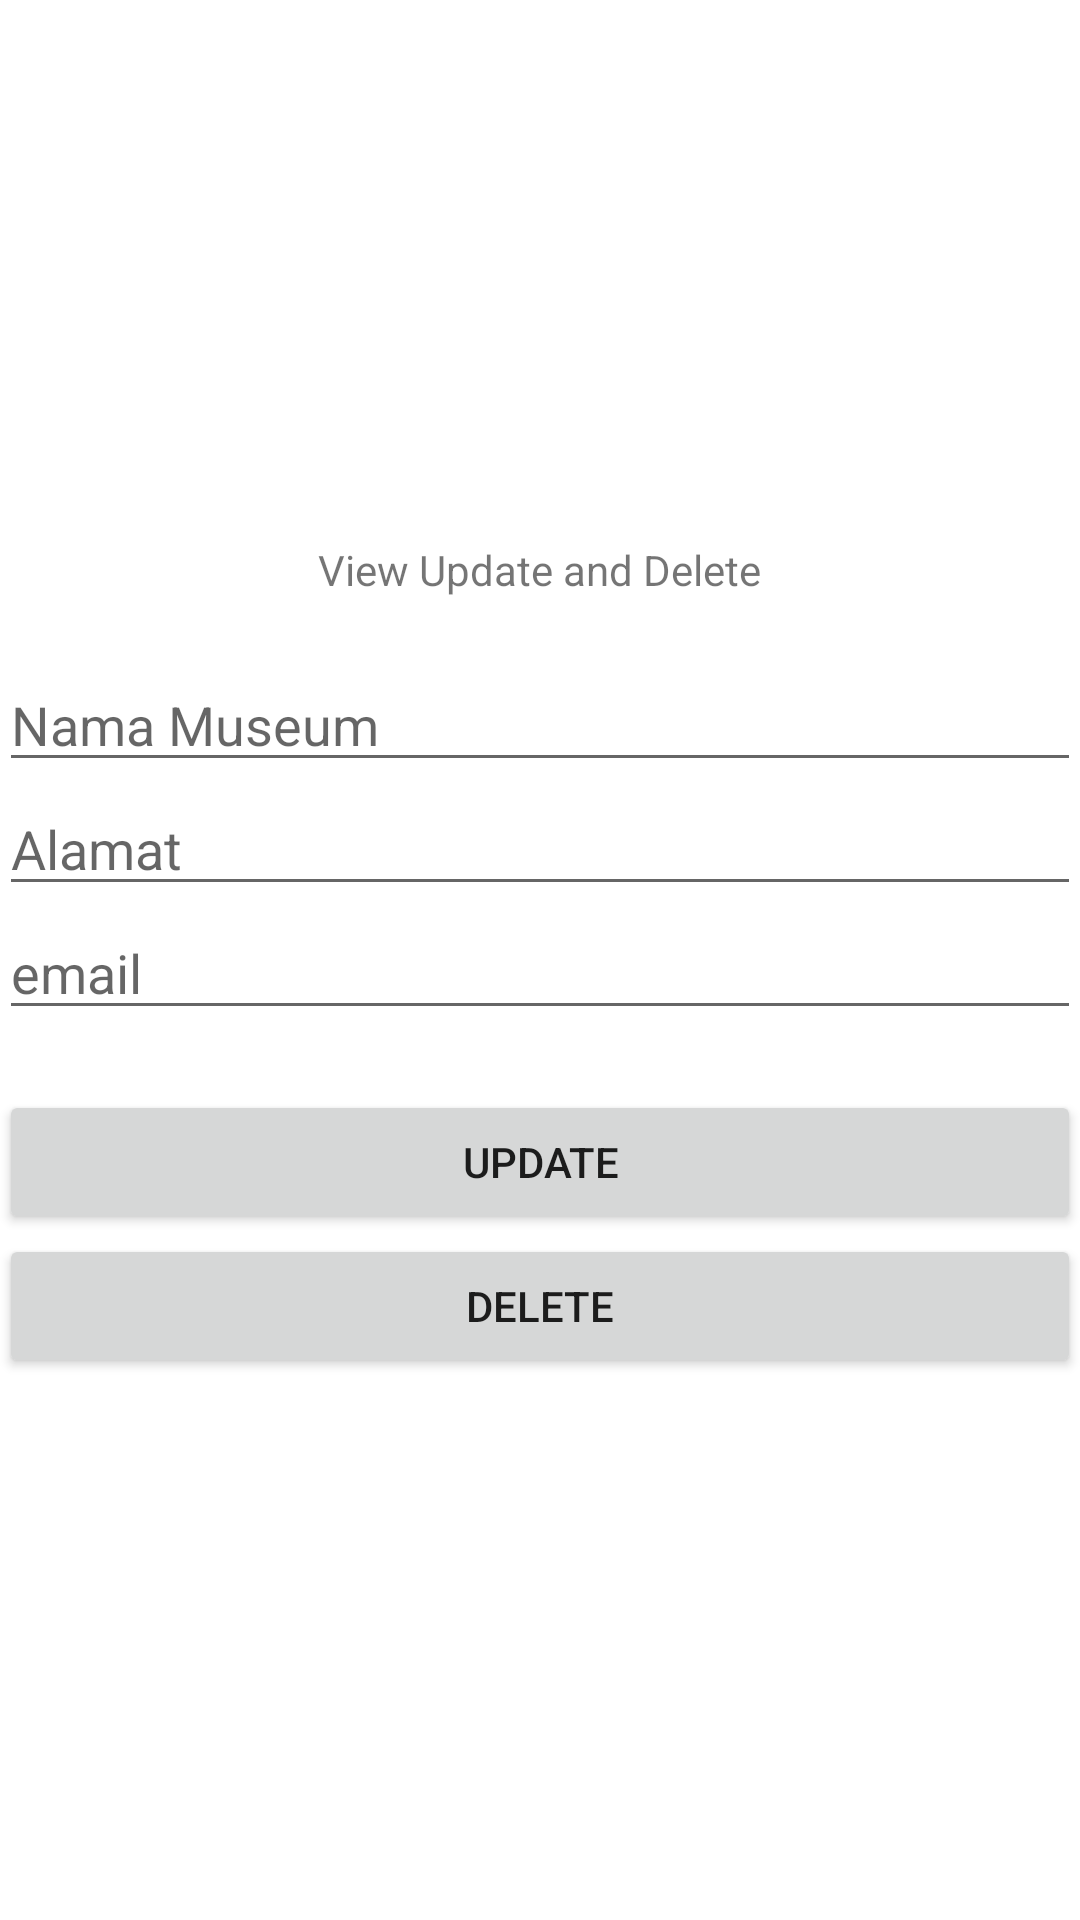

Here is an Android app screen rendered from its layout file. Give the layout XML and the strings, colors and styles it references.
<!-- AndroidManifest.xml: application theme Theme.TugasP7_SQLite -->
<!-- res/layout/activity_main_updel.xml -->
<?xml version="1.0" encoding="utf-8"?>
<LinearLayout
    xmlns:android="http://schemas.android.com/apk/res/android"
    xmlns:tools="http://schemas.android.com/tools"
    android:id="@+id/activity_main"
    android:layout_width="match_parent"
    android:layout_height="match_parent"
    android:paddingBottom="@dimen/activity_vertical_margin"
    android:paddingLeft="@dimen/activity_horizontal_margin"
    android:paddingRight="@dimen/activity_horizontal_margin"
    android:paddingTop="@dimen/activity_vertical_margin"
    android:gravity="center"
    android:orientation="vertical"
    tools:context=".MainUpdel">

    <TextView
        android:layout_width="wrap_content"
        android:layout_height="wrap_content"
        android:text="View Update and Delete" />
    <EditText
        android:id="@+id/updel_museum"
        android:layout_marginTop="20dp"
        android:hint="Nama Museum"
        android:layout_width="match_parent"
        android:layout_height="wrap_content" />
    <EditText
        android:id="@+id/updel_alamat"
        android:hint="Alamat"
        android:layout_width="match_parent"
        android:layout_height="wrap_content" />
    <EditText
        android:id="@+id/updel_email"
        android:hint="email"
        android:layout_width="match_parent"
        android:layout_height="wrap_content" />
    <Button
        android:id="@+id/btn_up"
        android:layout_marginTop="20dp"
        android:text="UPDATE"
        android:layout_width="match_parent"
        android:layout_height="wrap_content" />
    <Button
        android:id="@+id/btn_del"
        android:text="DELETE"
        android:layout_width="match_parent"
        android:layout_height="wrap_content" />
</LinearLayout>
<!-- resources referenced by this layout -->
<resources>
  <style name="Theme.TugasP7_SQLite" parent="Theme.MaterialComponents.DayNight.DarkActionBar">
          
          <item name="colorPrimary">@color/purple_500</item>
          <item name="colorPrimaryVariant">@color/purple_700</item>
          <item name="colorOnPrimary">@color/white</item>
          
          <item name="colorSecondary">@color/teal_200</item>
          <item name="colorSecondaryVariant">@color/teal_700</item>
          <item name="colorOnSecondary">@color/black</item>
          
          <item name="android:statusBarColor" tools:targetApi="l">?attr/colorPrimaryVariant</item>
          
      </style>
  <!-- not gathered from this repository: default colours our renderer supplied (Android Studio template values) -->
  <color name="purple_500">#FF6200EE</color>
  <color name="purple_700">#FF3700B3</color>
  <color name="teal_200">#FF03DAC5</color>
  <color name="teal_700">#FF018786</color>
  <color name="black">#FF000000</color>
  <color name="white">#FFFFFFFF</color>
</resources>
